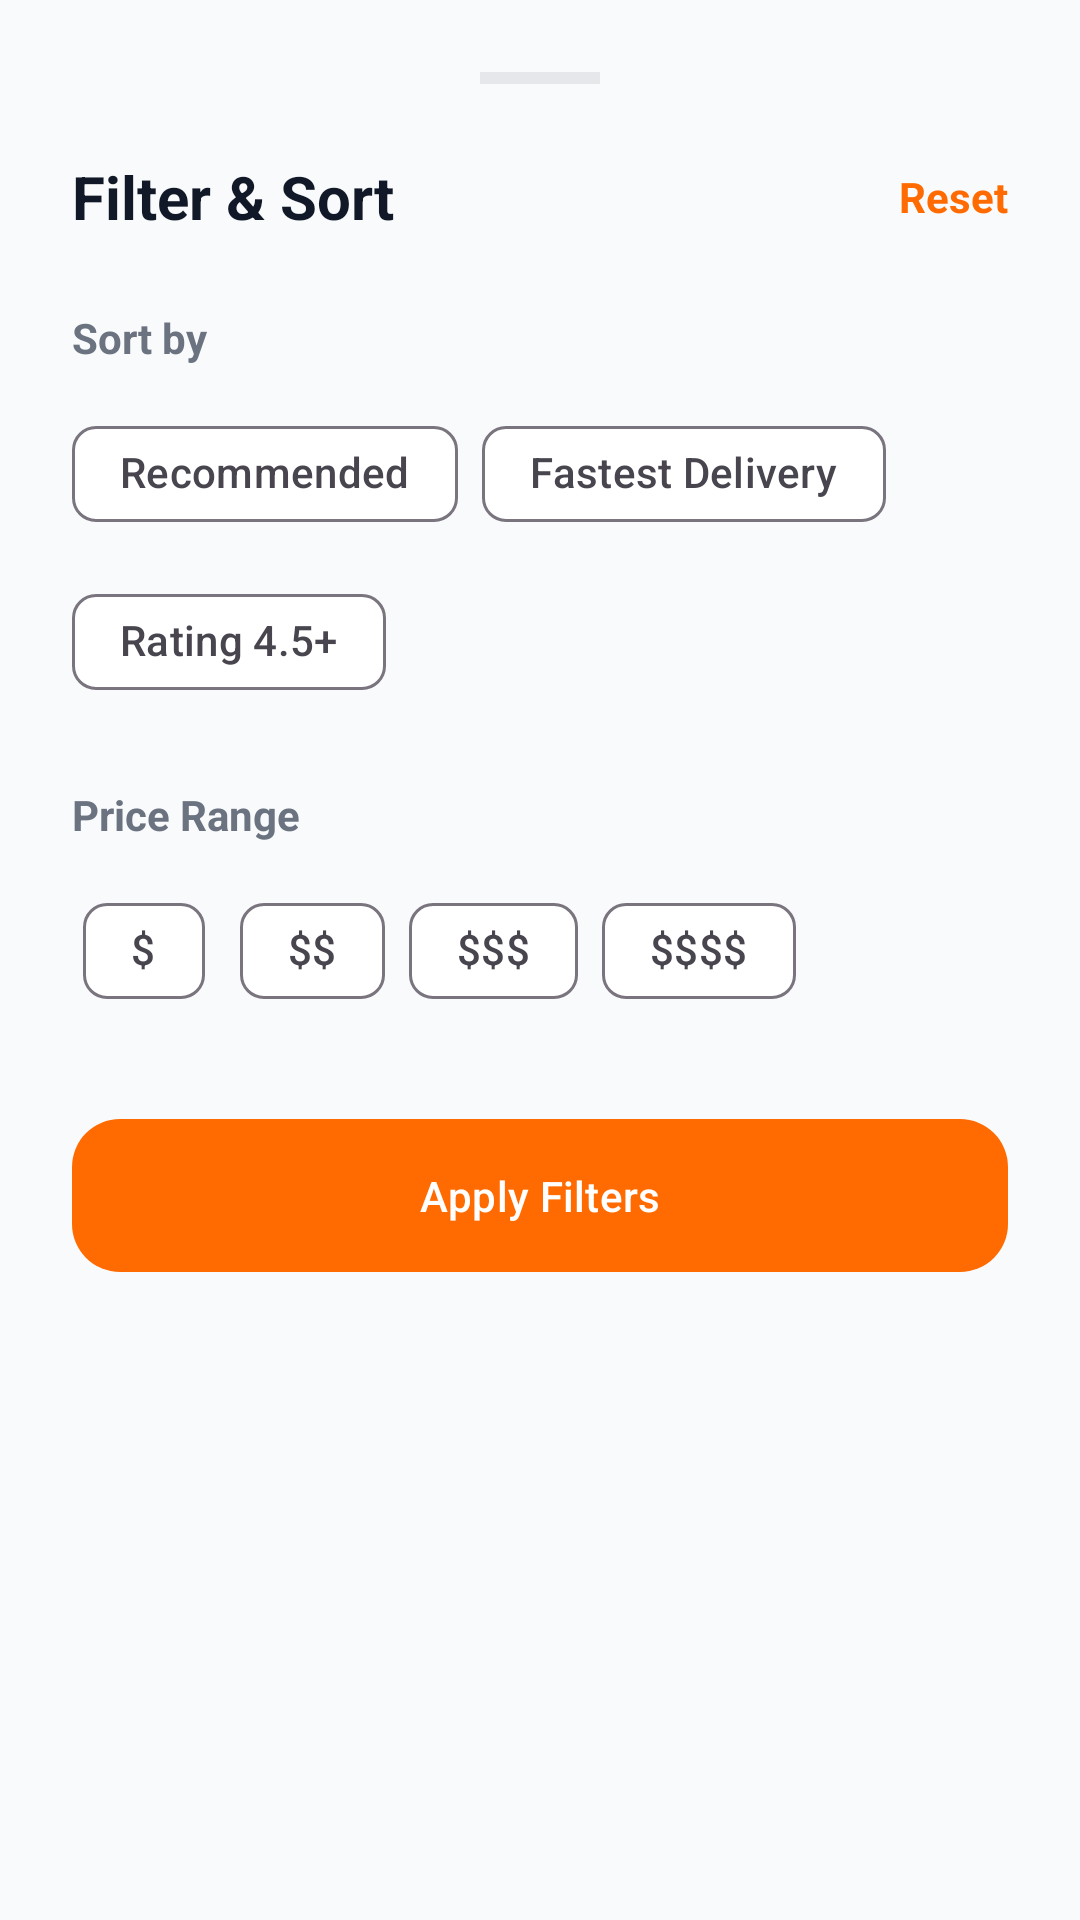

Android layout source for this screen:
<!-- AndroidManifest.xml: application theme Theme.HelloDelivery -->
<!-- res/layout/layout_filter_bottom_sheet.xml -->
<?xml version="1.0" encoding="utf-8"?>
<LinearLayout xmlns:android="http://schemas.android.com/apk/res/android"
    xmlns:app="http://schemas.android.com/apk/res-auto"
    android:layout_width="match_parent"
    android:layout_height="wrap_content"
    android:background="@drawable/bottom_sheet_background"
    android:orientation="vertical"
    android:padding="24dp">

    <View
        android:layout_width="40dp"
        android:layout_height="4dp"
        android:layout_gravity="center_horizontal"
        android:layout_marginBottom="24dp"
        android:background="@color/divider" />

    <RelativeLayout
        android:layout_width="match_parent"
        android:layout_height="wrap_content">

        <TextView
            android:layout_width="wrap_content"
            android:layout_height="wrap_content"
            android:text="Filter &amp; Sort"
            android:textColor="@color/text_primary"
            android:textSize="20sp"
            android:textStyle="bold" />

        <TextView
            android:id="@+id/btn_reset_filters"
            android:layout_width="wrap_content"
            android:layout_height="wrap_content"
            android:layout_alignParentEnd="true"
            android:layout_centerVertical="true"
            android:text="Reset"
            android:textColor="@color/primary"
            android:textStyle="bold" />
    </RelativeLayout>

    <TextView
        android:layout_width="wrap_content"
        android:layout_height="wrap_content"
        android:layout_marginTop="24dp"
        android:text="Sort by"
        android:textColor="@color/text_secondary"
        android:textSize="14sp"
        android:textStyle="bold" />

    <com.google.android.material.chip.ChipGroup
        android:layout_width="match_parent"
        android:layout_height="wrap_content"
        android:layout_marginTop="12dp"
        app:singleSelection="true">

        <com.google.android.material.chip.Chip
            style="@style/Widget.Material3.Chip.Filter"
            android:layout_width="wrap_content"
            android:layout_height="wrap_content"
            android:text="Recommended" />

        <com.google.android.material.chip.Chip
            style="@style/Widget.Material3.Chip.Filter"
            android:layout_width="wrap_content"
            android:layout_height="wrap_content"
            android:text="Fastest Delivery" />

        <com.google.android.material.chip.Chip
            style="@style/Widget.Material3.Chip.Filter"
            android:layout_width="wrap_content"
            android:layout_height="wrap_content"
            android:text="Rating 4.5+" />
    </com.google.android.material.chip.ChipGroup>

    <TextView
        android:layout_width="wrap_content"
        android:layout_height="wrap_content"
        android:layout_marginTop="24dp"
        android:text="Price Range"
        android:textColor="@color/text_secondary"
        android:textSize="14sp"
        android:textStyle="bold" />

    <com.google.android.material.chip.ChipGroup
        android:layout_width="match_parent"
        android:layout_height="wrap_content"
        android:layout_marginTop="12dp">

        <com.google.android.material.chip.Chip
            style="@style/Widget.Material3.Chip.Filter"
            android:layout_width="wrap_content"
            android:layout_height="wrap_content"
            android:text="$" />

        <com.google.android.material.chip.Chip
            style="@style/Widget.Material3.Chip.Filter"
            android:layout_width="wrap_content"
            android:layout_height="wrap_content"
            android:text="$$" />

        <com.google.android.material.chip.Chip
            style="@style/Widget.Material3.Chip.Filter"
            android:layout_width="wrap_content"
            android:layout_height="wrap_content"
            android:text="$$$" />

        <com.google.android.material.chip.Chip
            style="@style/Widget.Material3.Chip.Filter"
            android:layout_width="wrap_content"
            android:layout_height="wrap_content"
            android:text="$$$$" />
    </com.google.android.material.chip.ChipGroup>

    <com.google.android.material.button.MaterialButton
        android:id="@+id/btn_apply_filters"
        style="@style/Widget.App.Button.Primary"
        android:layout_width="match_parent"
        android:layout_height="wrap_content"
        android:layout_marginTop="32dp"
        android:text="Apply Filters" />

</LinearLayout>
<!-- resources referenced by this layout -->
<resources>
  <color name="divider">#E5E7EB</color>
  <color name="primary">#FF6B00</color>
  <color name="text_primary">#111827</color>
  <color name="text_secondary">#6B7280</color>
  <style name="Widget.App.Button.Primary" parent="Widget.App.Button">
          <item name="backgroundTint">@color/primary</item>
          <item name="android:textColor">@color/white</item>
      </style>
  <style name="Theme.HelloDelivery" parent="Base.Theme.HelloDelivery" />
  <style name="Widget.App.Button" parent="Widget.Material3.Button">
          <item name="shapeAppearance">@style/ShapeAppearance.App.Medium</item>
          <item name="android:insetTop">0dp</item>
          <item name="android:insetBottom">0dp</item>
          <item name="android:paddingTop">16dp</item>
          <item name="android:paddingBottom">16dp</item>
      </style>
  <color name="white">#FFFFFF</color>
  <style name="Base.Theme.HelloDelivery" parent="Theme.Material3.DayNight.NoActionBar">
          
          <item name="colorPrimary">@color/primary</item>
          <item name="colorOnPrimary">@color/on_primary</item>
          <item name="colorPrimaryContainer">@color/primary_light</item>
          <item name="colorOnPrimaryContainer">@color/primary_dark</item>
  
          <item name="colorSecondary">@color/secondary</item>
          <item name="colorOnSecondary">@color/white</item>
          <item name="colorSecondaryContainer">@color/secondary_light</item>
          <item name="colorOnSecondaryContainer">@color/white</item>
  
          <item name="android:windowBackground">@color/background</item>
          <item name="colorSurface">@color/surface</item>
          <item name="colorOnSurface">@color/on_surface</item>
  
          <item name="colorError">@color/error</item>
          <item name="colorOnError">@color/white</item>
  
          
          <item name="android:statusBarColor">@color/surface</item>
          <item name="android:windowLightStatusBar">true</item>
          <item name="android:navigationBarColor">@color/surface</item>
          <item name="android:windowLightNavigationBar" tools:targetApi="27">true</item>
  
          
      </style>
  <style name="ShapeAppearance.App.Medium" parent="ShapeAppearance.Material3.MediumComponent">
          <item name="cornerSize">16dp</item>
      </style>
  <color name="on_primary">#FFFFFF</color>
  <color name="primary_light">#FFF0E0</color>
  <color name="primary_dark">#E65F00</color>
  <color name="secondary">#111827</color>
  <color name="secondary_light">#1F2937</color>
  <color name="background">#F9FAFB</color>
  <color name="surface">#FFFFFF</color>
  <color name="on_surface">#111827</color>
  <color name="error">#EF4444</color>
</resources>
